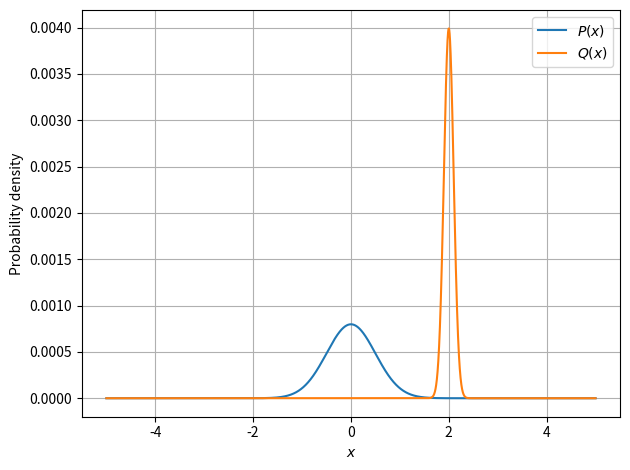

Here is the Python script that generated this plot:
"""
KL Divergence
=============
"""

import matplotlib.pyplot as plt
import numpy as np
from scipy.stats import norm

x = np.linspace(-5, 5, 10000)
p = norm(scale=0.5, loc=0.0).pdf(x)
q = norm(scale=0.1, loc=2).pdf(x)


def kl_divergence(p: np.ndarray, q: np.ndarray):
    p /= p.sum()
    q /= q.sum()
    valid = (p / q) > 1e-1
    return np.sum(p[valid] * np.log(p[valid] / q[valid]))


def jensen_shannon_divergence(p: np.ndarray, q: np.ndarray):
    m = (p + q) / 2
    return 1 / 2 * (kl_divergence(p, m) + kl_divergence(q, m))


def jsd_norm(p: np.ndarray, q: np.ndarray):
    from scipy.spatial.distance import jensenshannon

    return 1.0 / np.log(2) * jensenshannon(p, q) ** 2


print(f'Surprisal from approximating P by Q: {kl_divergence(p, q):.2f}')
print(f'Surprisal from approximating Q by P: {kl_divergence(q, p):.2f}')

print(
    f'scaled JSD of Q and P: {2 / np.sqrt(np.e) * jensen_shannon_divergence(q, p):.4f} (scipy: {jsd_norm(p, q):.4f})'
)  # max

plt.plot(x, p, label='$P(x)$')
plt.plot(x, q, label='$Q(x)$')
plt.grid()
plt.xlabel('$x$')
plt.ylabel('Probability density')
plt.legend()
plt.tight_layout()
plt.show()
